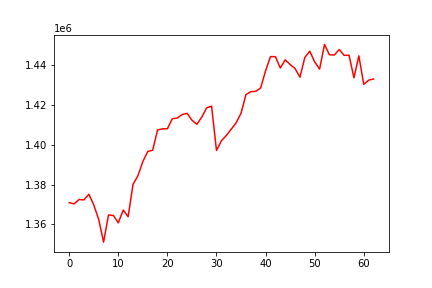

Values plotted in this chart, from the file beside it:
, 0
0, 1370903
1, 1370312
2, 1372469
3, 1372293
4, 1375144
5, 1369785
6, 1362542
7, 1351131
8, 1364730
9, 1364478
10, 1360782
11, 1367185
12, 1363845
13, 1380053
14, 1384414
15, 1391494
16, 1396562
17, 1397189
18, 1407351
19, 1407893
20, 1407959
21, 1412966
22, 1413328
23, 1415047
24, 1415695
25, 1412229
26, 1410179
27, 1413774
28, 1418463
29, 1419291
30, 1397064
31, 1401907
32, 1404576
33, 1407719
34, 1410907
35, 1415701
36, 1425077
37, 1426525
38, 1426712
39, 1428419
40, 1436981
41, 1444102
42, 1444064
43, 1438388
44, 1442489
45, 1440109
46, 1438132
47, 1433805
48, 1443673
49, 1446820
50, 1441458
51, 1437835
52, 1450199
53, 1445032
54, 1444909
55, 1447642
56, 1444727
57, 1444807
58, 1433470
59, 1444462
... 3 more rows
